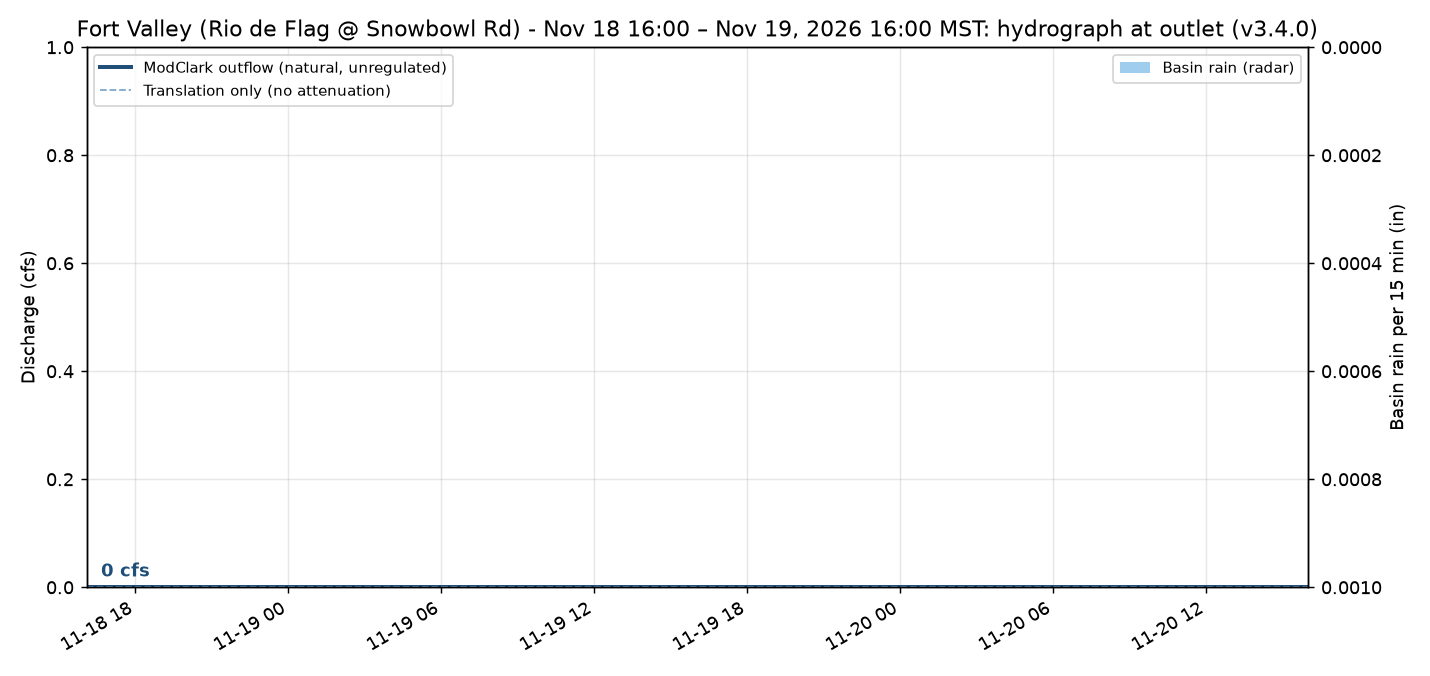

The file beside this chart, header and first rows:
time_local, Q_cfs, translation_cfs
2026-11-18 16:05:00-07:00, 0.0, 0.0
2026-11-18 16:10:00-07:00, 0.0, 0.0
2026-11-18 16:15:00-07:00, 0.0, 0.0
2026-11-18 16:20:00-07:00, 0.0, 0.0
2026-11-18 16:25:00-07:00, 0.0, 0.0
2026-11-18 16:30:00-07:00, 0.0, 0.0
2026-11-18 16:35:00-07:00, 0.0, 0.0
2026-11-18 16:40:00-07:00, 0.0, 0.0
2026-11-18 16:45:00-07:00, 0.0, 0.0
2026-11-18 16:50:00-07:00, 0.0, 0.0
2026-11-18 16:55:00-07:00, 0.0, 0.0
2026-11-18 17:00:00-07:00, 0.0, 0.0
2026-11-18 17:05:00-07:00, 0.0, 0.0
2026-11-18 17:10:00-07:00, 0.0, 0.0
2026-11-18 17:15:00-07:00, 0.0, 0.0
2026-11-18 17:20:00-07:00, 0.0, 0.0
2026-11-18 17:25:00-07:00, 0.0, 0.0
2026-11-18 17:30:00-07:00, 0.0, 0.0
2026-11-18 17:35:00-07:00, 0.0, 0.0
2026-11-18 17:40:00-07:00, 0.0, 0.0
2026-11-18 17:45:00-07:00, 0.0, 0.0
2026-11-18 17:50:00-07:00, 0.0, 0.0
2026-11-18 17:55:00-07:00, 0.0, 0.0
2026-11-18 18:00:00-07:00, 0.0, 0.0
2026-11-18 18:05:00-07:00, 0.0, 0.0
2026-11-18 18:10:00-07:00, 0.0, 0.0
2026-11-18 18:15:00-07:00, 0.0, 0.0
2026-11-18 18:20:00-07:00, 0.0, 0.0
2026-11-18 18:25:00-07:00, 0.0, 0.0
2026-11-18 18:30:00-07:00, 0.0, 0.0
2026-11-18 18:35:00-07:00, 0.0, 0.0
2026-11-18 18:40:00-07:00, 0.0, 0.0
2026-11-18 18:45:00-07:00, 0.0, 0.0
2026-11-18 18:50:00-07:00, 0.0, 0.0
2026-11-18 18:55:00-07:00, 0.0, 0.0
2026-11-18 19:00:00-07:00, 0.0, 0.0
2026-11-18 19:05:00-07:00, 0.0, 0.0
2026-11-18 19:10:00-07:00, 0.0, 0.0
2026-11-18 19:15:00-07:00, 0.0, 0.0
2026-11-18 19:20:00-07:00, 0.0, 0.0
2026-11-18 19:25:00-07:00, 0.0, 0.0
2026-11-18 19:30:00-07:00, 0.0, 0.0
2026-11-18 19:35:00-07:00, 0.0, 0.0
2026-11-18 19:40:00-07:00, 0.0, 0.0
2026-11-18 19:45:00-07:00, 0.0, 0.0
2026-11-18 19:50:00-07:00, 0.0, 0.0
2026-11-18 19:55:00-07:00, 0.0, 0.0
2026-11-18 20:00:00-07:00, 0.0, 0.0
2026-11-18 20:05:00-07:00, 0.0, 0.0
2026-11-18 20:10:00-07:00, 0.0, 0.0
2026-11-18 20:15:00-07:00, 0.0, 0.0
2026-11-18 20:20:00-07:00, 0.0, 0.0
2026-11-18 20:25:00-07:00, 0.0, 0.0
2026-11-18 20:30:00-07:00, 0.0, 0.0
2026-11-18 20:35:00-07:00, 0.0, 0.0
2026-11-18 20:40:00-07:00, 0.0, 0.0
2026-11-18 20:45:00-07:00, 0.0, 0.0
2026-11-18 20:50:00-07:00, 0.0, 0.0
2026-11-18 20:55:00-07:00, 0.0, 0.0
2026-11-18 21:00:00-07:00, 0.0, 0.0
... 516 more rows
